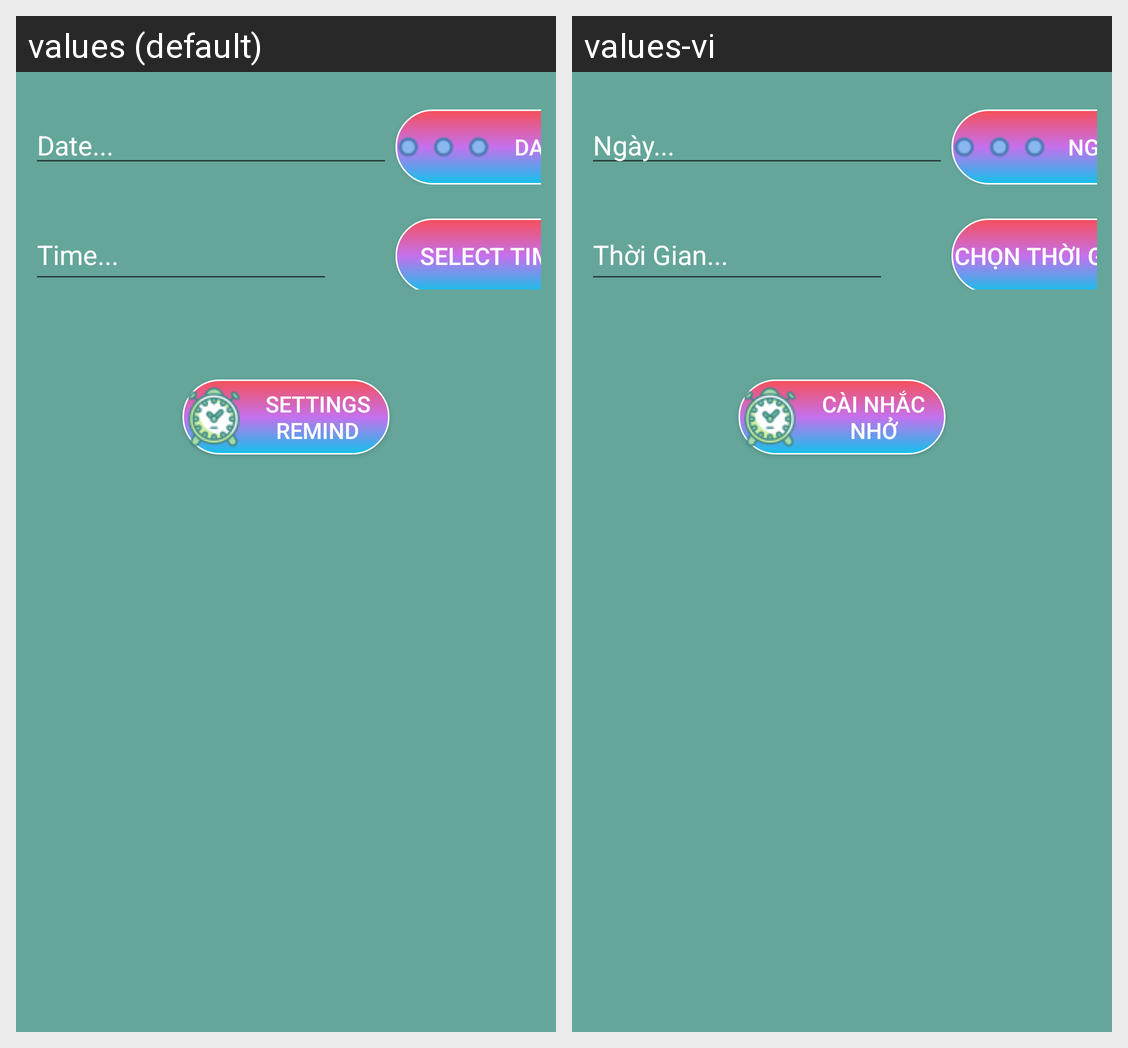

The same Android screen rendered under two of its app's locales, left to right. List the strings drawn on it with the default value and each locale's translation.
Android screen res/layout/activity_nhac_nho.xml rendered under 2 locales, left to right: values (default), values-vi. Device: Nexus 5 (rendered at 1080×1920; each locale shown at half size, 540×960, under a caption strip naming it); theme Theme.UngDungNhacNho.
Strings drawn on this screen, with the default value and each locale's value (text and hints the layout hard-codes, and strings that could not be matched under every locale, appear in the picture but are not listed):

editDate
  values: Date...
  values-vi: Ngày...

btnDate
  values: Date
  values-vi: Ngày

editTime
  values: Time...
  values-vi: Thời Gian...

btnTime
  values: Select Time
  values-vi: Chọn Thời Gian

btnNN
  values: Settings Remind
  values-vi: Cài Nhắc Nhở
